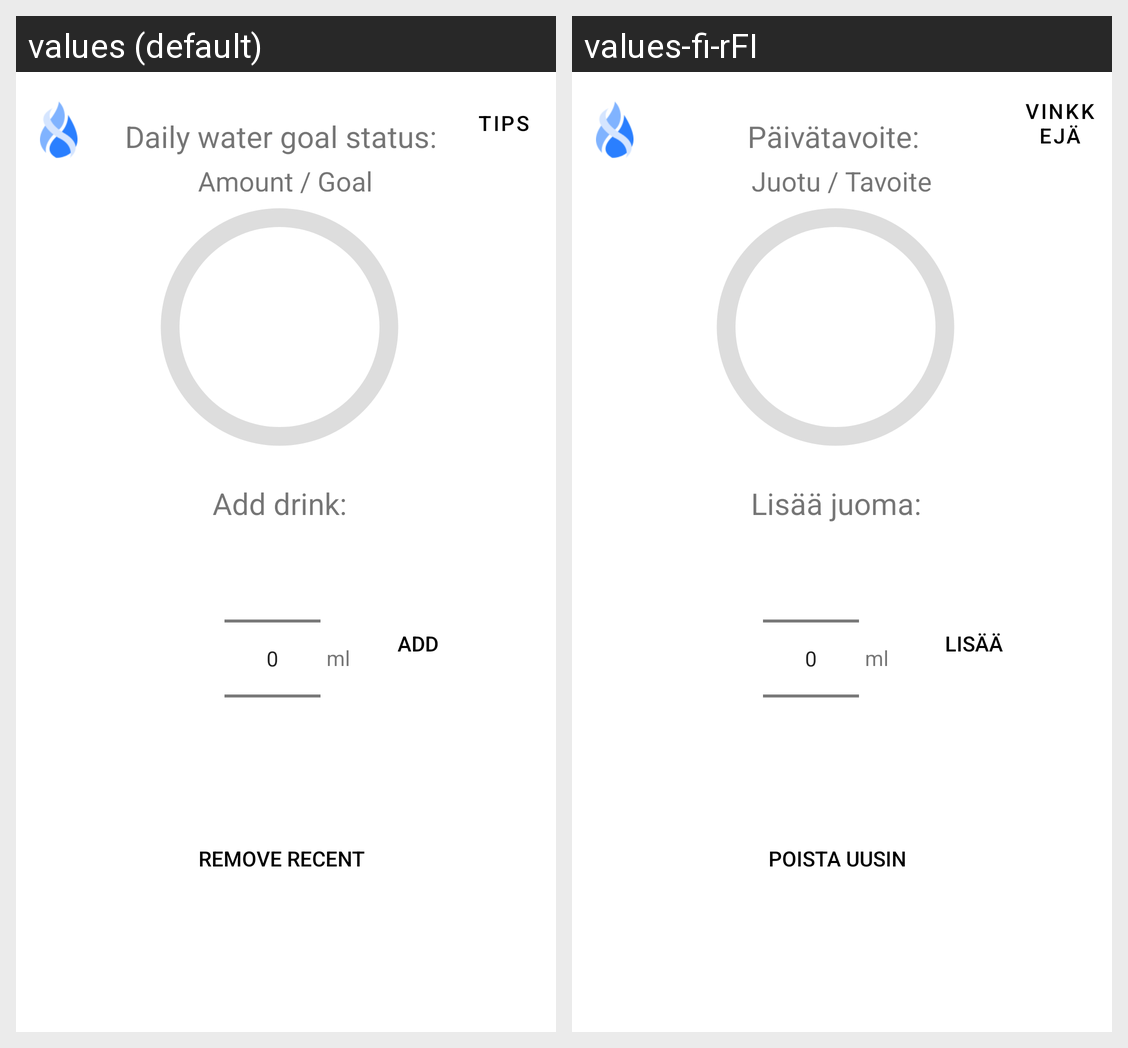

The same Android screen rendered under two of its app's locales, left to right. List the strings drawn on it with the default value and each locale's translation.
Android screen res/layout/fragment_home.xml rendered under 2 locales, left to right: values (default), values-fi-rFI. Device: Nexus 5 (rendered at 1080×1920; each locale shown at half size, 540×960, under a caption strip naming it); theme Theme.WaterJournal.
Strings drawn on this screen, with the default value and each locale's value (text and hints the layout hard-codes, and strings that could not be matched under every locale, appear in the picture but are not listed):

button_tips
  values: Tips
  values-fi-rFI: Vinkkejä

text_daily_goal
  values: Daily water goal status:
  values-fi-rFI: Päivätavoite:

text_drink_ml
  values: ml
  values-fi-rFI: ml

text_amount_goal
  values: Amount / Goal
  values-fi-rFI: Juotu / Tavoite

text_add_drink
  values: Add drink:
  values-fi-rFI: Lisää juoma:

button_remove_resent
  values: Remove recent
  values-fi-rFI: Poista uusin

button_add_drink
  values: Add
  values-fi-rFI: Lisää
